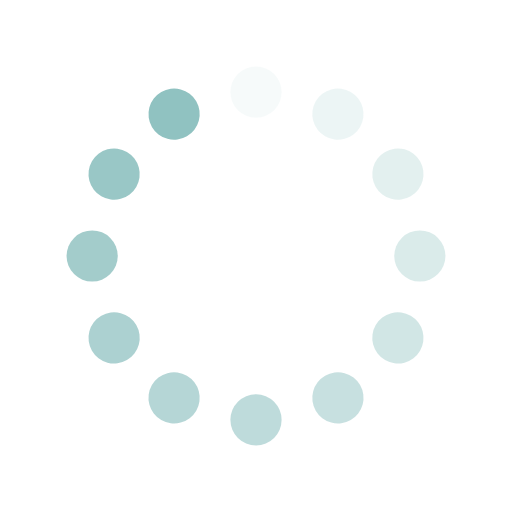
t = 0.00 s
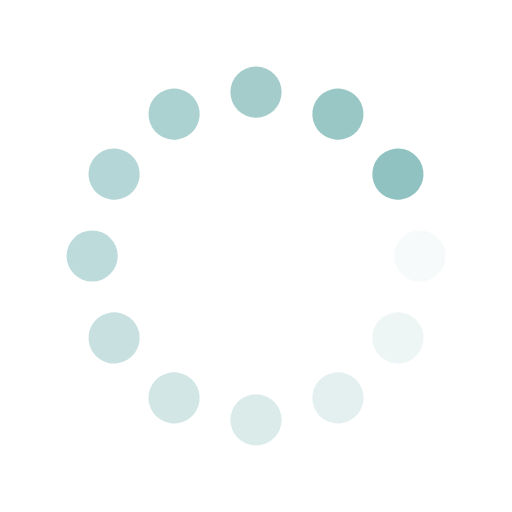
t = 0.28 s
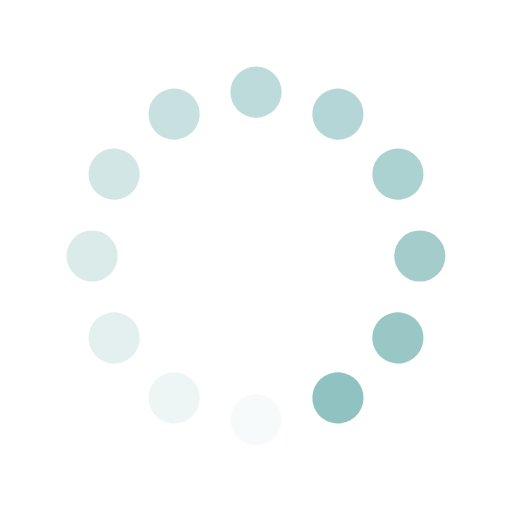
t = 0.56 s
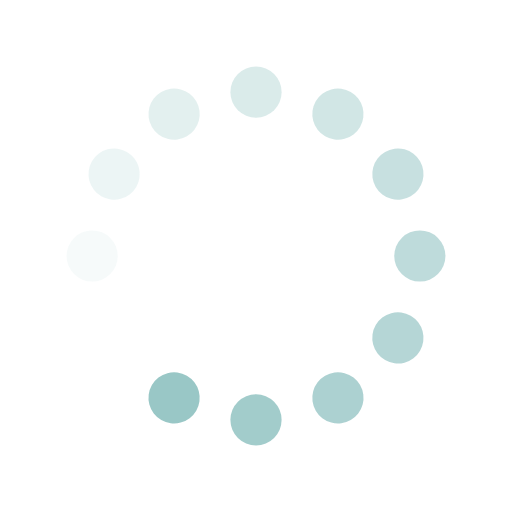
t = 0.83 s

The animated SVG that drew these frames (rendered in a browser with its animation timeline set to each time). Animation: 12 SMIL elements (animate=12); one cycle of 1.11 s, repeats indefinitely.

<?xml version="1.0" encoding="utf-8"?>
<svg xmlns="http://www.w3.org/2000/svg" xmlns:xlink="http://www.w3.org/1999/xlink" style="margin: auto; background: none; display: block; shape-rendering: auto;" width="200px" height="200px" viewBox="0 0 100 100" preserveAspectRatio="xMidYMid">
<g transform="rotate(0 50 50)">
  <rect x="45" y="13" rx="5" ry="5" width="10" height="10" fill="#90c2c1">
    <animate attributeName="opacity" values="1;0" keyTimes="0;1" dur="1.1111111111111112s" begin="-1.0185185185185184s" repeatCount="indefinite"></animate>
  </rect>
</g><g transform="rotate(30 50 50)">
  <rect x="45" y="13" rx="5" ry="5" width="10" height="10" fill="#90c2c1">
    <animate attributeName="opacity" values="1;0" keyTimes="0;1" dur="1.1111111111111112s" begin="-0.9259259259259258s" repeatCount="indefinite"></animate>
  </rect>
</g><g transform="rotate(60 50 50)">
  <rect x="45" y="13" rx="5" ry="5" width="10" height="10" fill="#90c2c1">
    <animate attributeName="opacity" values="1;0" keyTimes="0;1" dur="1.1111111111111112s" begin="-0.8333333333333333s" repeatCount="indefinite"></animate>
  </rect>
</g><g transform="rotate(90 50 50)">
  <rect x="45" y="13" rx="5" ry="5" width="10" height="10" fill="#90c2c1">
    <animate attributeName="opacity" values="1;0" keyTimes="0;1" dur="1.1111111111111112s" begin="-0.7407407407407407s" repeatCount="indefinite"></animate>
  </rect>
</g><g transform="rotate(120 50 50)">
  <rect x="45" y="13" rx="5" ry="5" width="10" height="10" fill="#90c2c1">
    <animate attributeName="opacity" values="1;0" keyTimes="0;1" dur="1.1111111111111112s" begin="-0.6481481481481481s" repeatCount="indefinite"></animate>
  </rect>
</g><g transform="rotate(150 50 50)">
  <rect x="45" y="13" rx="5" ry="5" width="10" height="10" fill="#90c2c1">
    <animate attributeName="opacity" values="1;0" keyTimes="0;1" dur="1.1111111111111112s" begin="-0.5555555555555555s" repeatCount="indefinite"></animate>
  </rect>
</g><g transform="rotate(180 50 50)">
  <rect x="45" y="13" rx="5" ry="5" width="10" height="10" fill="#90c2c1">
    <animate attributeName="opacity" values="1;0" keyTimes="0;1" dur="1.1111111111111112s" begin="-0.4629629629629629s" repeatCount="indefinite"></animate>
  </rect>
</g><g transform="rotate(210 50 50)">
  <rect x="45" y="13" rx="5" ry="5" width="10" height="10" fill="#90c2c1">
    <animate attributeName="opacity" values="1;0" keyTimes="0;1" dur="1.1111111111111112s" begin="-0.37037037037037035s" repeatCount="indefinite"></animate>
  </rect>
</g><g transform="rotate(240 50 50)">
  <rect x="45" y="13" rx="5" ry="5" width="10" height="10" fill="#90c2c1">
    <animate attributeName="opacity" values="1;0" keyTimes="0;1" dur="1.1111111111111112s" begin="-0.27777777777777773s" repeatCount="indefinite"></animate>
  </rect>
</g><g transform="rotate(270 50 50)">
  <rect x="45" y="13" rx="5" ry="5" width="10" height="10" fill="#90c2c1">
    <animate attributeName="opacity" values="1;0" keyTimes="0;1" dur="1.1111111111111112s" begin="-0.18518518518518517s" repeatCount="indefinite"></animate>
  </rect>
</g><g transform="rotate(300 50 50)">
  <rect x="45" y="13" rx="5" ry="5" width="10" height="10" fill="#90c2c1">
    <animate attributeName="opacity" values="1;0" keyTimes="0;1" dur="1.1111111111111112s" begin="-0.09259259259259259s" repeatCount="indefinite"></animate>
  </rect>
</g><g transform="rotate(330 50 50)">
  <rect x="45" y="13" rx="5" ry="5" width="10" height="10" fill="#90c2c1">
    <animate attributeName="opacity" values="1;0" keyTimes="0;1" dur="1.1111111111111112s" begin="0s" repeatCount="indefinite"></animate>
  </rect>
</g>
<!-- [ldio] generated by https://loading.io/ --></svg>